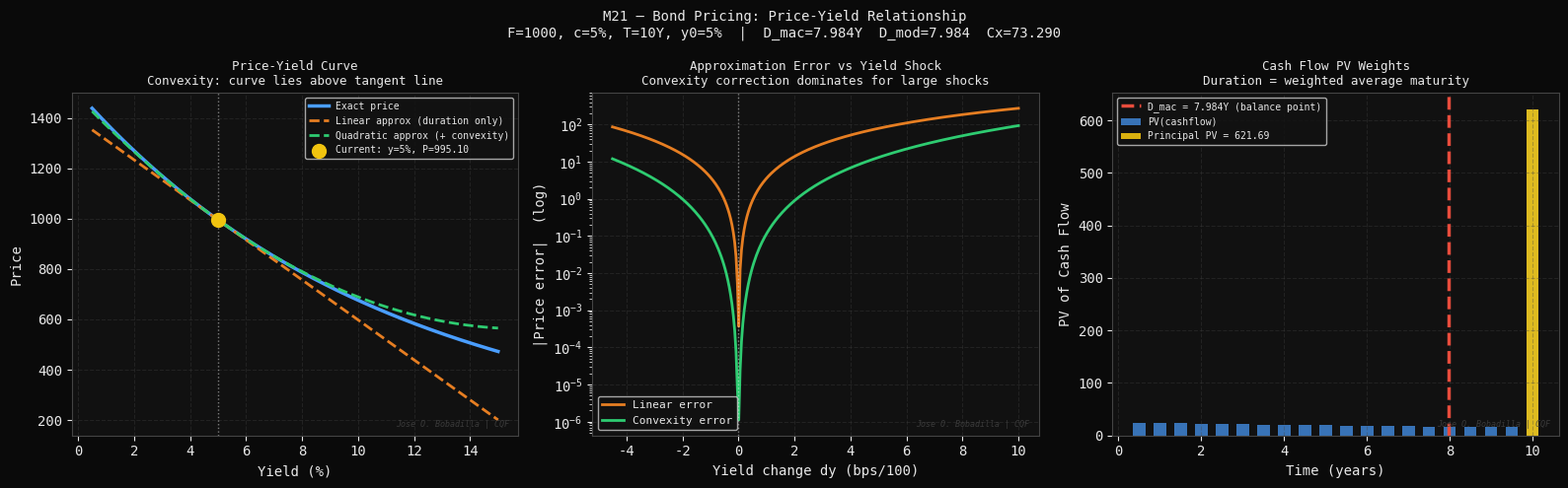
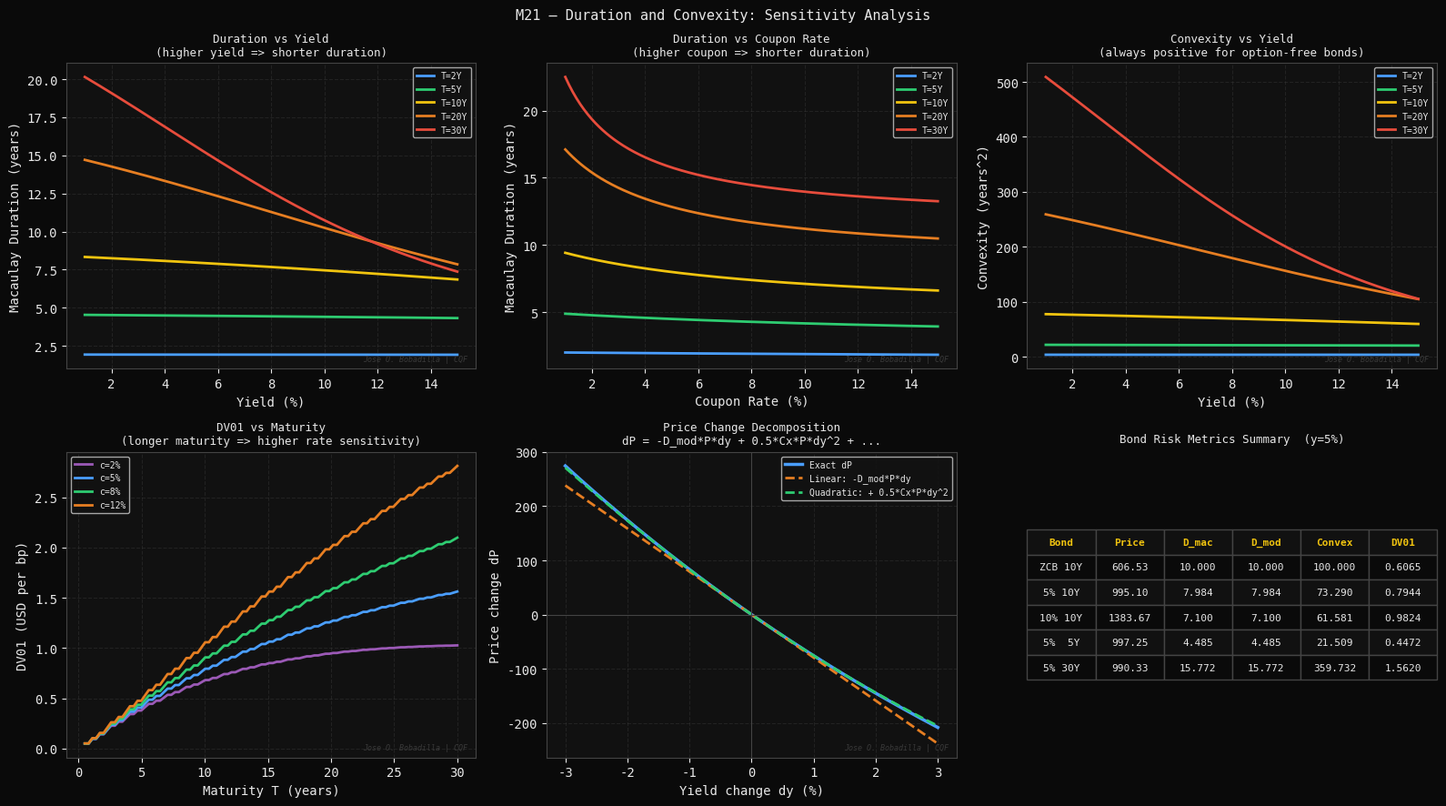
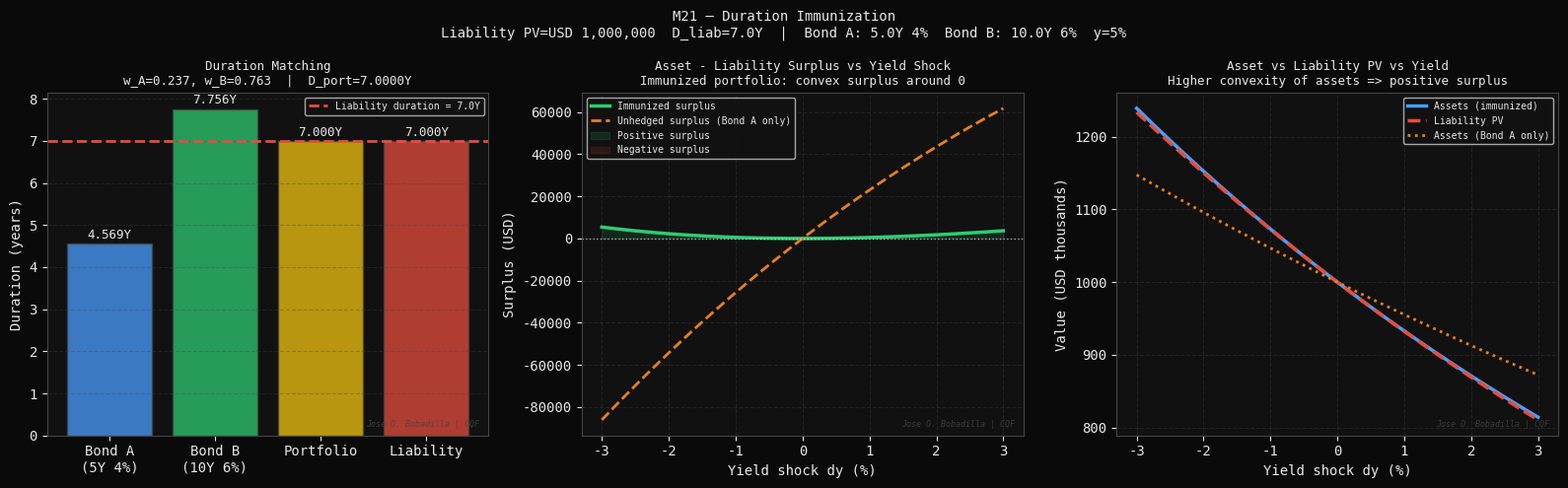

Write the Python code that produced these figures, in order.
#!/usr/bin/env python3
"""
M21 — Bond Pricing, Duration & Convexity
=========================================
Module 6 of 9 | CQF Concepts Explained

Theory
------
A coupon bond with face value F, coupon rate c, maturity T,
and yield-to-maturity y has price:

    P = sum_{i=1}^{N} C / (1+y/m)^{m*t_i} + F / (1+y/m)^{m*T}

where C = c*F/m is the periodic coupon, m = payment frequency.

Continuous compounding equivalent:
    P = sum_i C * exp(-y*t_i) + F * exp(-y*T)

Modified Duration (price sensitivity to yield):
    D_mod = -1/P * dP/dy
          = sum_i t_i * PV(CF_i) / P      (Macaulay Duration / (1+y/m))

Convexity (second-order sensitivity):
    Cx = 1/P * d2P/dy2
       = sum_i t_i^2 * PV(CF_i) / P

Price change approximation (Taylor expansion):
    dP/P = -D_mod * dy + 0.5 * Cx * dy^2

Dollar Duration (DV01):
    DV01 = -dP/dy * 0.0001 = D_mod * P * 0.0001

Key relationships:
    - Zero-coupon bond: D_mac = T  (duration = maturity)
    - Higher coupon => lower duration (more cash flows near term)
    - Higher yield => lower duration
    - Convexity always positive for option-free bonds
    - Price-yield relationship is convex (not linear)

Author : Jose O. Bobadilla | CQF
Project: 19-cqf-concepts-explained
"""

import os
import time
import numpy as np
import matplotlib
matplotlib.use("Agg")
import matplotlib.pyplot as plt
import matplotlib.gridspec as gridspec
from scipy.optimize import brentq

# ---------------------------------------------------------------------------
# Style
# ---------------------------------------------------------------------------
DARK   = "#0a0a0a"
PANEL  = "#111111"
WHITE  = "#e8e8e8"
GREY   = "#444444"
BLUE   = "#4a9eff"
GREEN  = "#2ecc71"
YELLOW = "#f1c40f"
RED    = "#e74c3c"
ORANGE = "#e67e22"
PURPLE = "#9b59b6"

plt.rcParams.update({
    "figure.facecolor": DARK, "axes.facecolor": PANEL,
    "axes.edgecolor": GREY,   "axes.labelcolor": WHITE,
    "xtick.color": WHITE,     "ytick.color": WHITE,
    "text.color": WHITE,      "grid.color": GREY,
    "grid.alpha": 0.35,       "grid.linestyle": "--",
    "font.family": "monospace",
})

OUT_DIR = os.path.expanduser(
    "~/quant-finance-portfolio/19-cqf-concepts-explained/outputs/figures"
)
os.makedirs(OUT_DIR, exist_ok=True)
WATERMARK = "Jose O. Bobadilla | CQF"

def watermark(ax):
    ax.text(0.98, 0.02, WATERMARK, transform=ax.transAxes,
            fontsize=6, color=GREY, ha="right", va="bottom",
            style="italic", alpha=0.8)

# ---------------------------------------------------------------------------
# Bond pricing engine
# ---------------------------------------------------------------------------
def bond_cashflows(F, c, T, m=2):
    """Returns (times, cashflows) for a coupon bond."""
    n      = int(T * m)
    times  = np.arange(1, n+1) / m
    cflows = np.full(n, F * c / m)
    cflows[-1] += F
    return times, cflows

def bond_price(F, c, T, y, m=2):
    """Dirty price of coupon bond (continuous compounding)."""
    times, cflows = bond_cashflows(F, c, T, m)
    return np.sum(cflows * np.exp(-y * times))

def bond_ytm(F, c, T, P_mkt, m=2):
    """Yield-to-maturity from market price via Brent."""
    f = lambda y: bond_price(F, c, T, y, m) - P_mkt
    return brentq(f, 1e-6, 0.99)

def macaulay_duration(F, c, T, y, m=2):
    """Macaulay duration (years)."""
    times, cflows = bond_cashflows(F, c, T, m)
    pv = cflows * np.exp(-y * times)
    P  = pv.sum()
    return np.sum(times * pv) / P

def modified_duration(F, c, T, y, m=2):
    return macaulay_duration(F, c, T, y, m)   # continuous: D_mod = D_mac

def convexity(F, c, T, y, m=2):
    """Convexity (years^2)."""
    times, cflows = bond_cashflows(F, c, T, m)
    pv = cflows * np.exp(-y * times)
    P  = pv.sum()
    return np.sum(times**2 * pv) / P

def dv01(F, c, T, y, m=2):
    """Dollar value of 1 basis point."""
    P  = bond_price(F, c, T, y, m)
    Dm = modified_duration(F, c, T, y, m)
    return Dm * P * 0.0001

def price_approx(P0, D_mod, Cx, dy):
    """Taylor approximation: linear + convexity correction."""
    return P0 * (1 - D_mod*dy + 0.5*Cx*dy**2)

# ---------------------------------------------------------------------------
# Parameters — benchmark bond
# ---------------------------------------------------------------------------
F  = 1000.0   # face value
c  = 0.05     # coupon rate (5%)
T  = 10.0     # maturity (10 years)
y0 = 0.05     # yield (5% — at par)
m  = 2        # semi-annual

P0   = bond_price(F, c, T, y0, m)
D_mac= macaulay_duration(F, c, T, y0, m)
D_mod= modified_duration(F, c, T, y0, m)
Cx   = convexity(F, c, T, y0, m)
DV01_= dv01(F, c, T, y0, m)

print(f"[M21] Bond: F={F}, c={c:.0%}, T={T}Y, y={y0:.0%}, m={m}")
print(f"      Price = {P0:.4f}  |  D_mac = {D_mac:.4f}Y  "
      f"|  D_mod = {D_mod:.4f}  |  Cx = {Cx:.4f}  |  DV01 = {DV01_:.4f}")


# ===========================================================================
# FIGURE 1 — Price-yield curve + duration/convexity illustration
# ===========================================================================
print("[M21] Figure 1: Price-yield curve ...")
t0 = time.perf_counter()

y_range = np.linspace(0.005, 0.15, 300)
P_exact = np.array([bond_price(F, c, T, y, m) for y in y_range])

# Taylor approximations around y0
dy_range    = y_range - y0
P_linear    = price_approx(P0, D_mod, 0,  dy_range)
P_convex    = price_approx(P0, D_mod, Cx, dy_range)

fig, axes = plt.subplots(1, 3, figsize=(16, 5), facecolor=DARK)
fig.suptitle(
    f"M21 — Bond Pricing: Price-Yield Relationship\n"
    f"F={F:.0f}, c={c:.0%}, T={T:.0f}Y, y0={y0:.0%}  |  "
    f"D_mac={D_mac:.3f}Y  D_mod={D_mod:.3f}  Cx={Cx:.3f}",
    color=WHITE, fontsize=10
)

# (0) Price vs yield
ax = axes[0]
ax.plot(y_range*100, P_exact,   color=BLUE,   lw=2.5, label="Exact price")
ax.plot(y_range*100, P_linear,  color=ORANGE, lw=2,   linestyle="--",
        label="Linear approx (duration only)")
ax.plot(y_range*100, P_convex,  color=GREEN,  lw=2,   linestyle="--",
        label="Quadratic approx (+ convexity)")
ax.scatter([y0*100], [P0], color=YELLOW, s=100, zorder=5,
           label=f"Current: y={y0:.0%}, P={P0:.2f}")
ax.axvline(y0*100, color=WHITE, lw=1, linestyle=":", alpha=0.5)
ax.set_xlabel("Yield (%)"); ax.set_ylabel("Price")
ax.set_title("Price-Yield Curve\nConvexity: curve lies above tangent line",
             color=WHITE, fontsize=9)
ax.legend(fontsize=7); ax.grid(True); watermark(ax)

# (1) Approximation error vs yield change
ax = axes[1]
err_lin = np.abs(P_linear - P_exact)
err_cx  = np.abs(P_convex - P_exact)
ax.semilogy(dy_range*100, err_lin + 1e-6, color=ORANGE, lw=2,
            label="Linear error")
ax.semilogy(dy_range*100, err_cx  + 1e-6, color=GREEN,  lw=2,
            label="Convexity error")
ax.axvline(0, color=WHITE, lw=1, linestyle=":", alpha=0.5)
ax.set_xlabel("Yield change dy (bps/100)"); ax.set_ylabel("|Price error|  (log)")
ax.set_title("Approximation Error vs Yield Shock\n"
             "Convexity correction dominates for large shocks",
             color=WHITE, fontsize=9)
ax.legend(fontsize=8); ax.grid(True); watermark(ax)

# (2) Cash flow timeline and PV weights
ax = axes[2]
times, cflows = bond_cashflows(F, c, T, m)
pv_cf = cflows * np.exp(-y0 * times)
weights = pv_cf / pv_cf.sum()
ax.bar(times, pv_cf, width=0.3, color=BLUE, alpha=0.7, label="PV(cashflow)")
ax.bar(times[-1], pv_cf[-1], width=0.3, color=YELLOW, alpha=0.9,
       label=f"Principal PV = {pv_cf[-1]:.2f}")
ax.axvline(D_mac, color=RED, lw=2.5, linestyle="--",
           label=f"D_mac = {D_mac:.3f}Y (balance point)")
ax.set_xlabel("Time (years)"); ax.set_ylabel("PV of Cash Flow")
ax.set_title("Cash Flow PV Weights\n"
             "Duration = weighted average maturity",
             color=WHITE, fontsize=9)
ax.legend(fontsize=7); ax.grid(True); watermark(ax)

plt.tight_layout()
p1 = os.path.join(OUT_DIR, "m21_01_price_yield.png")
plt.savefig(p1, dpi=150, bbox_inches="tight", facecolor=DARK)
plt.close()
print(f"    [OK] {p1}  ({time.perf_counter()-t0:.1f}s)")


# ===========================================================================
# FIGURE 2 — Duration & Convexity across bond characteristics
# ===========================================================================
print("[M21] Figure 2: Duration and convexity analysis ...")
t0 = time.perf_counter()

y_ax   = np.linspace(0.01, 0.15, 200)
T_vals = [2, 5, 10, 20, 30]
c_vals = [0.02, 0.05, 0.08, 0.12]
colors_T = [BLUE, GREEN, YELLOW, ORANGE, RED]
colors_c = [PURPLE, BLUE, GREEN, ORANGE]

fig, axes = plt.subplots(2, 3, figsize=(16, 9), facecolor=DARK)
fig.suptitle("M21 — Duration and Convexity: Sensitivity Analysis",
             color=WHITE, fontsize=11)

# (0,0) Duration vs yield for different maturities
ax = axes[0, 0]
for T_v, col in zip(T_vals, colors_T):
    D_arr = [macaulay_duration(F, c, T_v, y, m) for y in y_ax]
    ax.plot(y_ax*100, D_arr, color=col, lw=2, label=f"T={T_v}Y")
ax.set_xlabel("Yield (%)"); ax.set_ylabel("Macaulay Duration (years)")
ax.set_title("Duration vs Yield\n(higher yield => shorter duration)",
             color=WHITE, fontsize=9)
ax.legend(fontsize=7); ax.grid(True); watermark(ax)

# (0,1) Duration vs coupon for different maturities
ax = axes[0, 1]
c_range = np.linspace(0.01, 0.15, 200)
for T_v, col in zip(T_vals, colors_T):
    D_arr = [macaulay_duration(F, c_v, T_v, y0, m) for c_v in c_range]
    ax.plot(c_range*100, D_arr, color=col, lw=2, label=f"T={T_v}Y")
ax.set_xlabel("Coupon Rate (%)"); ax.set_ylabel("Macaulay Duration (years)")
ax.set_title("Duration vs Coupon Rate\n(higher coupon => shorter duration)",
             color=WHITE, fontsize=9)
ax.legend(fontsize=7); ax.grid(True); watermark(ax)

# (0,2) Convexity vs yield
ax = axes[0, 2]
for T_v, col in zip(T_vals, colors_T):
    Cx_arr = [convexity(F, c, T_v, y, m) for y in y_ax]
    ax.plot(y_ax*100, Cx_arr, color=col, lw=2, label=f"T={T_v}Y")
ax.set_xlabel("Yield (%)"); ax.set_ylabel("Convexity (years^2)")
ax.set_title("Convexity vs Yield\n(always positive for option-free bonds)",
             color=WHITE, fontsize=9)
ax.legend(fontsize=7); ax.grid(True); watermark(ax)

# (1,0) DV01 vs maturity and coupon
ax = axes[1, 0]
T_range = np.linspace(0.5, 30, 100)
for c_v, col in zip(c_vals, colors_c):
    dv_arr = [dv01(F, c_v, T_v, y0, m) for T_v in T_range]
    ax.plot(T_range, dv_arr, color=col, lw=2, label=f"c={c_v:.0%}")
ax.set_xlabel("Maturity T (years)"); ax.set_ylabel("DV01 (USD per bp)")
ax.set_title("DV01 vs Maturity\n(longer maturity => higher rate sensitivity)",
             color=WHITE, fontsize=9)
ax.legend(fontsize=7); ax.grid(True); watermark(ax)

# (1,1) Price change: actual vs linear vs convexity-adjusted
ax = axes[1, 1]
dy_shocks = np.linspace(-0.03, 0.03, 300)
dP_exact  = np.array([bond_price(F,c,T,y0+dy,m) - P0 for dy in dy_shocks])
dP_lin    = -D_mod * P0 * dy_shocks
dP_cx     = -D_mod * P0 * dy_shocks + 0.5 * Cx * P0 * dy_shocks**2
ax.plot(dy_shocks*100, dP_exact, color=BLUE,   lw=2.5, label="Exact dP")
ax.plot(dy_shocks*100, dP_lin,   color=ORANGE, lw=2,   linestyle="--",
        label="Linear: -D_mod*P*dy")
ax.plot(dy_shocks*100, dP_cx,    color=GREEN,  lw=2,   linestyle="--",
        label="Quadratic: + 0.5*Cx*P*dy^2")
ax.axhline(0, color=GREY, lw=0.8)
ax.axvline(0, color=GREY, lw=0.8)
ax.set_xlabel("Yield change dy (%)"); ax.set_ylabel("Price change dP")
ax.set_title("Price Change Decomposition\n"
             "dP = -D_mod*P*dy + 0.5*Cx*P*dy^2 + ...",
             color=WHITE, fontsize=9)
ax.legend(fontsize=7); ax.grid(True); watermark(ax)

# (1,2) Summary table
ax = axes[1, 2]
ax.axis("off")
bonds = [
    ("ZCB 10Y",   F, 0.00, 10, y0),
    ("5% 10Y",    F, 0.05, 10, y0),
    ("10% 10Y",   F, 0.10, 10, y0),
    ("5%  5Y",    F, 0.05,  5, y0),
    ("5% 30Y",    F, 0.05, 30, y0),
]
rows = [["Bond", "Price", "D_mac", "D_mod", "Convex", "DV01"]]
for name, f_, c_, t_, y_ in bonds:
    if c_ == 0:
        p_ = f_ * np.exp(-y_*t_)
        dm = t_; dmod = t_; cx_ = t_**2
        dv_ = dmod * p_ * 0.0001
    else:
        p_   = bond_price(f_, c_, t_, y_, m)
        dm   = macaulay_duration(f_, c_, t_, y_, m)
        dmod = modified_duration(f_, c_, t_, y_, m)
        cx_  = convexity(f_, c_, t_, y_, m)
        dv_  = dv01(f_, c_, t_, y_, m)
    rows.append([name, f"{p_:.2f}", f"{dm:.3f}", f"{dmod:.3f}",
                 f"{cx_:.3f}", f"{dv_:.4f}"])

cols_row = [[PANEL]*6]+[[DARK if i%2==0 else PANEL]*6 for i in range(len(rows)-1)]
tbl = ax.table(cellText=rows, cellLoc="center", loc="center",
               cellColours=cols_row)
tbl.auto_set_font_size(False); tbl.set_fontsize(8); tbl.scale(1.0, 1.55)
for (ri, ci_), cell in tbl.get_celld().items():
    cell.set_edgecolor(GREY)
    cell.set_text_props(color=YELLOW if ri==0 else WHITE,
                        weight="bold" if ri==0 else "normal")
ax.set_title("Bond Risk Metrics Summary  (y=5%)", color=WHITE, fontsize=9, pad=8)

plt.tight_layout()
p2 = os.path.join(OUT_DIR, "m21_02_duration_convexity.png")
plt.savefig(p2, dpi=150, bbox_inches="tight", facecolor=DARK)
plt.close()
print(f"    [OK] {p2}  ({time.perf_counter()-t0:.1f}s)")


# ===========================================================================
# FIGURE 3 — Immunization: duration matching
# ===========================================================================
print("[M21] Figure 3: Immunization ...")
t0 = time.perf_counter()

# Liability: PV = 1,000,000 due in 7 years
PV_liab   = 1_000_000.0
T_liab    = 7.0
D_liab    = T_liab             # zero-coupon liability: duration = maturity

# Two bonds available for immunization
# Bond A: 5Y, 4% coupon
# Bond B: 10Y, 6% coupon
T_A, c_A = 5.0,  0.04
T_B, c_B = 10.0, 0.06
y_imm    = 0.05

P_A   = bond_price(F, c_A, T_A, y_imm, m)
P_B   = bond_price(F, c_B, T_B, y_imm, m)
D_A   = macaulay_duration(F, c_A, T_A, y_imm, m)
D_B   = macaulay_duration(F, c_B, T_B, y_imm, m)
Cx_A  = convexity(F, c_A, T_A, y_imm, m)
Cx_B  = convexity(F, c_B, T_B, y_imm, m)

# Solve: w_A*D_A + w_B*D_B = D_liab,  w_A + w_B = 1
# => w_A = (D_liab - D_B) / (D_A - D_B)
w_A = (D_liab - D_B) / (D_A - D_B)
w_B = 1 - w_A

# Number of bonds to buy (total investment = PV_liab)
N_A = w_A * PV_liab / P_A
N_B = w_B * PV_liab / P_B

D_port = w_A*D_A + w_B*D_B
Cx_port= w_A*Cx_A + w_B*Cx_B

print(f"      Immunization: w_A={w_A:.4f}, w_B={w_B:.4f}  "
      f"|  D_port={D_port:.4f}Y  D_liab={D_liab:.1f}Y")

# Surplus (Assets - PV_liab) vs yield shock
dy_surp  = np.linspace(-0.03, 0.03, 300)
PV_A     = np.array([N_A * bond_price(F, c_A, T_A, y_imm+dy, m) for dy in dy_surp])
PV_B     = np.array([N_B * bond_price(F, c_B, T_B, y_imm+dy, m) for dy in dy_surp])
PV_assets= PV_A + PV_B
PV_liab_ = np.array([PV_liab * np.exp(-D_liab*dy) for dy in dy_surp])  # ZCB-like liab
surplus   = PV_assets - PV_liab_

# Duration-matched vs unhedged (all in Bond A)
N_A_only  = PV_liab / P_A
PV_A_only = np.array([N_A_only * bond_price(F, c_A, T_A, y_imm+dy, m) for dy in dy_surp])
surplus_unhedged = PV_A_only - PV_liab_

fig, axes = plt.subplots(1, 3, figsize=(16, 5), facecolor=DARK)
fig.suptitle(
    f"M21 — Duration Immunization\n"
    f"Liability PV=USD {PV_liab:,.0f}  D_liab={D_liab}Y  |  "
    f"Bond A: {T_A}Y {c_A:.0%}  Bond B: {T_B}Y {c_B:.0%}  y={y_imm:.0%}",
    color=WHITE, fontsize=10
)

# (0) Duration matching diagram
ax = axes[0]
items  = ["Bond A\n(5Y 4%)", "Bond B\n(10Y 6%)", "Portfolio", "Liability"]
durs   = [D_A, D_B, D_port, D_liab]
colors_d= [BLUE, GREEN, YELLOW, RED]
bars = ax.bar(items, durs, color=colors_d, alpha=0.75, edgecolor=GREY)
for bar, d in zip(bars, durs):
    ax.text(bar.get_x()+bar.get_width()/2, d+0.05, f"{d:.3f}Y",
            ha="center", va="bottom", fontsize=9, color=WHITE)
ax.axhline(D_liab, color=RED, lw=2, linestyle="--",
           label=f"Liability duration = {D_liab}Y")
ax.set_ylabel("Duration (years)")
ax.set_title(f"Duration Matching\n"
             f"w_A={w_A:.3f}, w_B={w_B:.3f}  |  D_port={D_port:.4f}Y",
             color=WHITE, fontsize=9)
ax.legend(fontsize=7); ax.grid(True, axis="y"); watermark(ax)

# (1) Surplus vs yield shock
ax = axes[1]
ax.plot(dy_surp*100, surplus,          color=GREEN,  lw=2.5,
        label="Immunized surplus")
ax.plot(dy_surp*100, surplus_unhedged, color=ORANGE, lw=2, linestyle="--",
        label="Unhedged surplus (Bond A only)")
ax.axhline(0, color=WHITE, lw=1, linestyle=":", alpha=0.7)
ax.fill_between(dy_surp*100, surplus, 0,
                where=surplus>=0, color=GREEN, alpha=0.12, label="Positive surplus")
ax.fill_between(dy_surp*100, surplus, 0,
                where=surplus<0,  color=RED,   alpha=0.12, label="Negative surplus")
ax.set_xlabel("Yield shock dy (%)"); ax.set_ylabel("Surplus (USD)")
ax.set_title("Asset - Liability Surplus vs Yield Shock\n"
             "Immunized portfolio: convex surplus around 0",
             color=WHITE, fontsize=9)
ax.legend(fontsize=7); ax.grid(True); watermark(ax)

# (2) Assets and Liability separately
ax = axes[2]
ax.plot(dy_surp*100, PV_assets/1e3, color=BLUE,   lw=2.5, label="Assets (immunized)")
ax.plot(dy_surp*100, PV_liab_/1e3,  color=RED,    lw=2.5, linestyle="--",
        label="Liability PV")
ax.plot(dy_surp*100, PV_A_only/1e3, color=ORANGE, lw=2, linestyle=":",
        label="Assets (Bond A only)")
ax.set_xlabel("Yield shock dy (%)"); ax.set_ylabel("Value (USD thousands)")
ax.set_title("Asset vs Liability PV vs Yield\n"
             "Higher convexity of assets => positive surplus",
             color=WHITE, fontsize=9)
ax.legend(fontsize=7); ax.grid(True); watermark(ax)

plt.tight_layout()
p3 = os.path.join(OUT_DIR, "m21_03_immunization.png")
plt.savefig(p3, dpi=150, bbox_inches="tight", facecolor=DARK)
plt.close()
print(f"    [OK] {p3}  ({time.perf_counter()-t0:.1f}s)")

print()
print("=" * 65)
print("  MODULE 21 COMPLETE -- 3 figures saved")
print("  Key Concepts:")
print("  [1] P = sum CF_i * exp(-y*t_i)  (continuous compounding)")
print("  [2] D_mac = weighted average maturity of cash flows")
print("  [3] D_mod = dP/P / dy  (price sensitivity per unit yield)")
print("  [4] Convexity: dP/P = -D_mod*dy + 0.5*Cx*dy^2")
print("  [5] DV01 = D_mod * P * 0.0001  (price change per 1bp)")
print("  [6] Immunization: match D_port = D_liab to hedge rate risk")
print(f"  Bond: P={P0:.4f}  D_mac={D_mac:.4f}Y  "
      f"Cx={Cx:.4f}  DV01={DV01_:.4f}")
print(f"  Immunization: w_A={w_A:.4f}, w_B={w_B:.4f}  "
      f"D_port={D_port:.6f}Y")
print("=" * 65)
